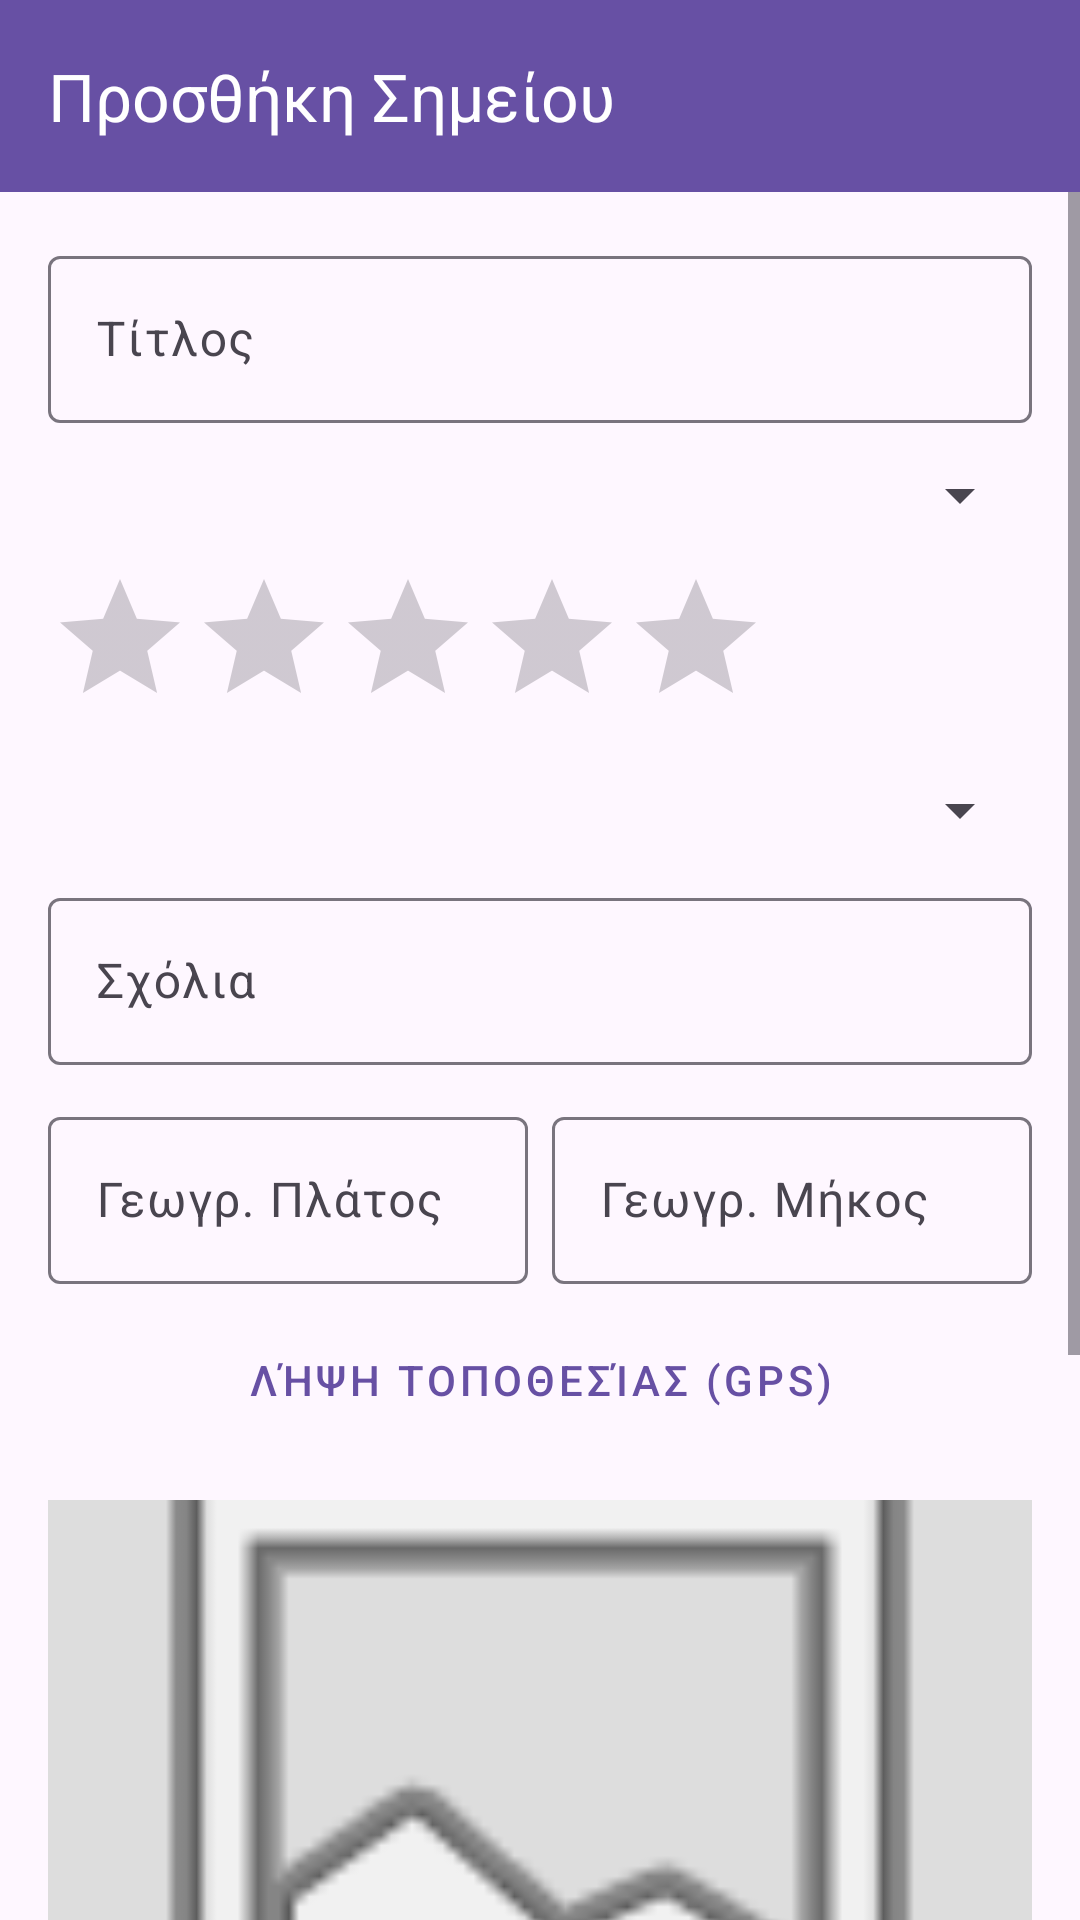

Layout XML and referenced resources for this Android screen:
<!-- AndroidManifest.xml: application theme Theme.CityPoints -->
<!-- res/layout/activity_add_point.xml -->
<?xml version="1.0" encoding="utf-8"?>
<LinearLayout
    xmlns:android="http://schemas.android.com/apk/res/android"
    xmlns:app="http://schemas.android.com/apk/res-auto"
    android:layout_width="match_parent"
    android:layout_height="match_parent"
    android:orientation="vertical">

    <androidx.appcompat.widget.Toolbar
        android:id="@+id/toolbar"
        android:layout_width="match_parent"
        android:layout_height="?attr/actionBarSize"
        android:background="?attr/colorPrimary"
        app:title="Προσθήκη Σημείου"
        app:titleTextColor="@android:color/white"/>

    <ScrollView
        android:id="@+id/main"
        android:layout_width="match_parent"
        android:layout_height="match_parent">

        <LinearLayout
            android:layout_width="match_parent"
            android:layout_height="wrap_content"
            android:orientation="vertical"
            android:padding="16dp">

            <com.google.android.material.textfield.TextInputLayout
                android:layout_width="match_parent"
                android:layout_height="wrap_content">

                <com.google.android.material.textfield.TextInputEditText
                    android:id="@+id/etTitle"
                    android:layout_width="match_parent"
                    android:layout_height="wrap_content"
                    android:hint="Τίτλος"/>
            </com.google.android.material.textfield.TextInputLayout>

            <Spinner
                android:id="@+id/spCategory"
                android:layout_width="match_parent"
                android:layout_height="wrap_content"
                android:layout_marginTop="12dp"/>

            <RatingBar
                android:id="@+id/ratingBar"
                android:layout_width="wrap_content"
                android:layout_height="wrap_content"
                android:numStars="5"
                android:stepSize="0.5"
                android:layout_marginTop="12dp"/>

            <Spinner
                android:id="@+id/spStatus"
                android:layout_width="match_parent"
                android:layout_height="wrap_content"
                android:layout_marginTop="12dp"/>

            <com.google.android.material.textfield.TextInputLayout
                android:layout_width="match_parent"
                android:layout_height="wrap_content"
                android:layout_marginTop="12dp">

                <com.google.android.material.textfield.TextInputEditText
                    android:id="@+id/etComments"
                    android:layout_width="match_parent"
                    android:layout_height="wrap_content"
                    android:hint="Σχόλια"/>
            </com.google.android.material.textfield.TextInputLayout>

            <LinearLayout
                android:layout_width="match_parent"
                android:layout_height="wrap_content"
                android:orientation="horizontal"
                android:layout_marginTop="12dp"
                android:baselineAligned="false">

                <com.google.android.material.textfield.TextInputLayout
                    android:layout_width="0dp"
                    android:layout_height="wrap_content"
                    android:layout_weight="1"
                    android:layout_marginEnd="8dp">

                    <com.google.android.material.textfield.TextInputEditText
                        android:id="@+id/etLatitude"
                        android:layout_width="match_parent"
                        android:layout_height="wrap_content"
                        android:hint="Γεωγρ. Πλάτος"
                        android:inputType="numberDecimal|numberSigned"/>
                </com.google.android.material.textfield.TextInputLayout>

                <com.google.android.material.textfield.TextInputLayout
                    android:layout_width="0dp"
                    android:layout_height="wrap_content"
                    android:layout_weight="1">

                    <com.google.android.material.textfield.TextInputEditText
                        android:id="@+id/etLongitude"
                        android:layout_width="match_parent"
                        android:layout_height="wrap_content"
                        android:hint="Γεωγρ. Μήκος"
                        android:inputType="numberDecimal|numberSigned"/>
                </com.google.android.material.textfield.TextInputLayout>
            </LinearLayout>

            <Button
                android:id="@+id/btnGetLocation"
                android:layout_width="match_parent"
                android:layout_height="wrap_content"
                android:text="Λήψη Τοποθεσίας (GPS)"
                android:layout_marginTop="8dp"
                style="@style/Widget.MaterialComponents.Button.OutlinedButton"/>
            <ImageView
                android:id="@+id/imgPhoto"
                android:layout_width="match_parent"
                android:layout_height="220dp"
                android:layout_marginTop="16dp"
                android:background="#DDDDDD"
                android:scaleType="centerCrop"
                android:src="@android:drawable/ic_menu_gallery"/>
            <Button
                android:id="@+id/btnPhoto"
                android:layout_width="match_parent"
                android:layout_height="wrap_content"
                android:text="Επιλογή φωτογραφίας"
                android:layout_marginTop="8dp"/>

            <Button
                android:id="@+id/btnSave"
                android:layout_width="match_parent"
                android:layout_height="wrap_content"
                android:text="Αποθήκευση"
                android:layout_marginTop="24dp"/>

            <Button
                android:id="@+id/btnCancel"
                android:layout_width="match_parent"
                android:layout_height="wrap_content"
                android:text="Ακύρωση"
                android:layout_marginTop="8dp"/>
        </LinearLayout>

    </ScrollView>
</LinearLayout>
<!-- resources referenced by this layout -->
<resources>
  <style name="Theme.CityPoints" parent="Base.Theme.CityPoints" />
  <style name="Base.Theme.CityPoints" parent="Theme.Material3.DayNight.NoActionBar">
          
          
      </style>
</resources>
